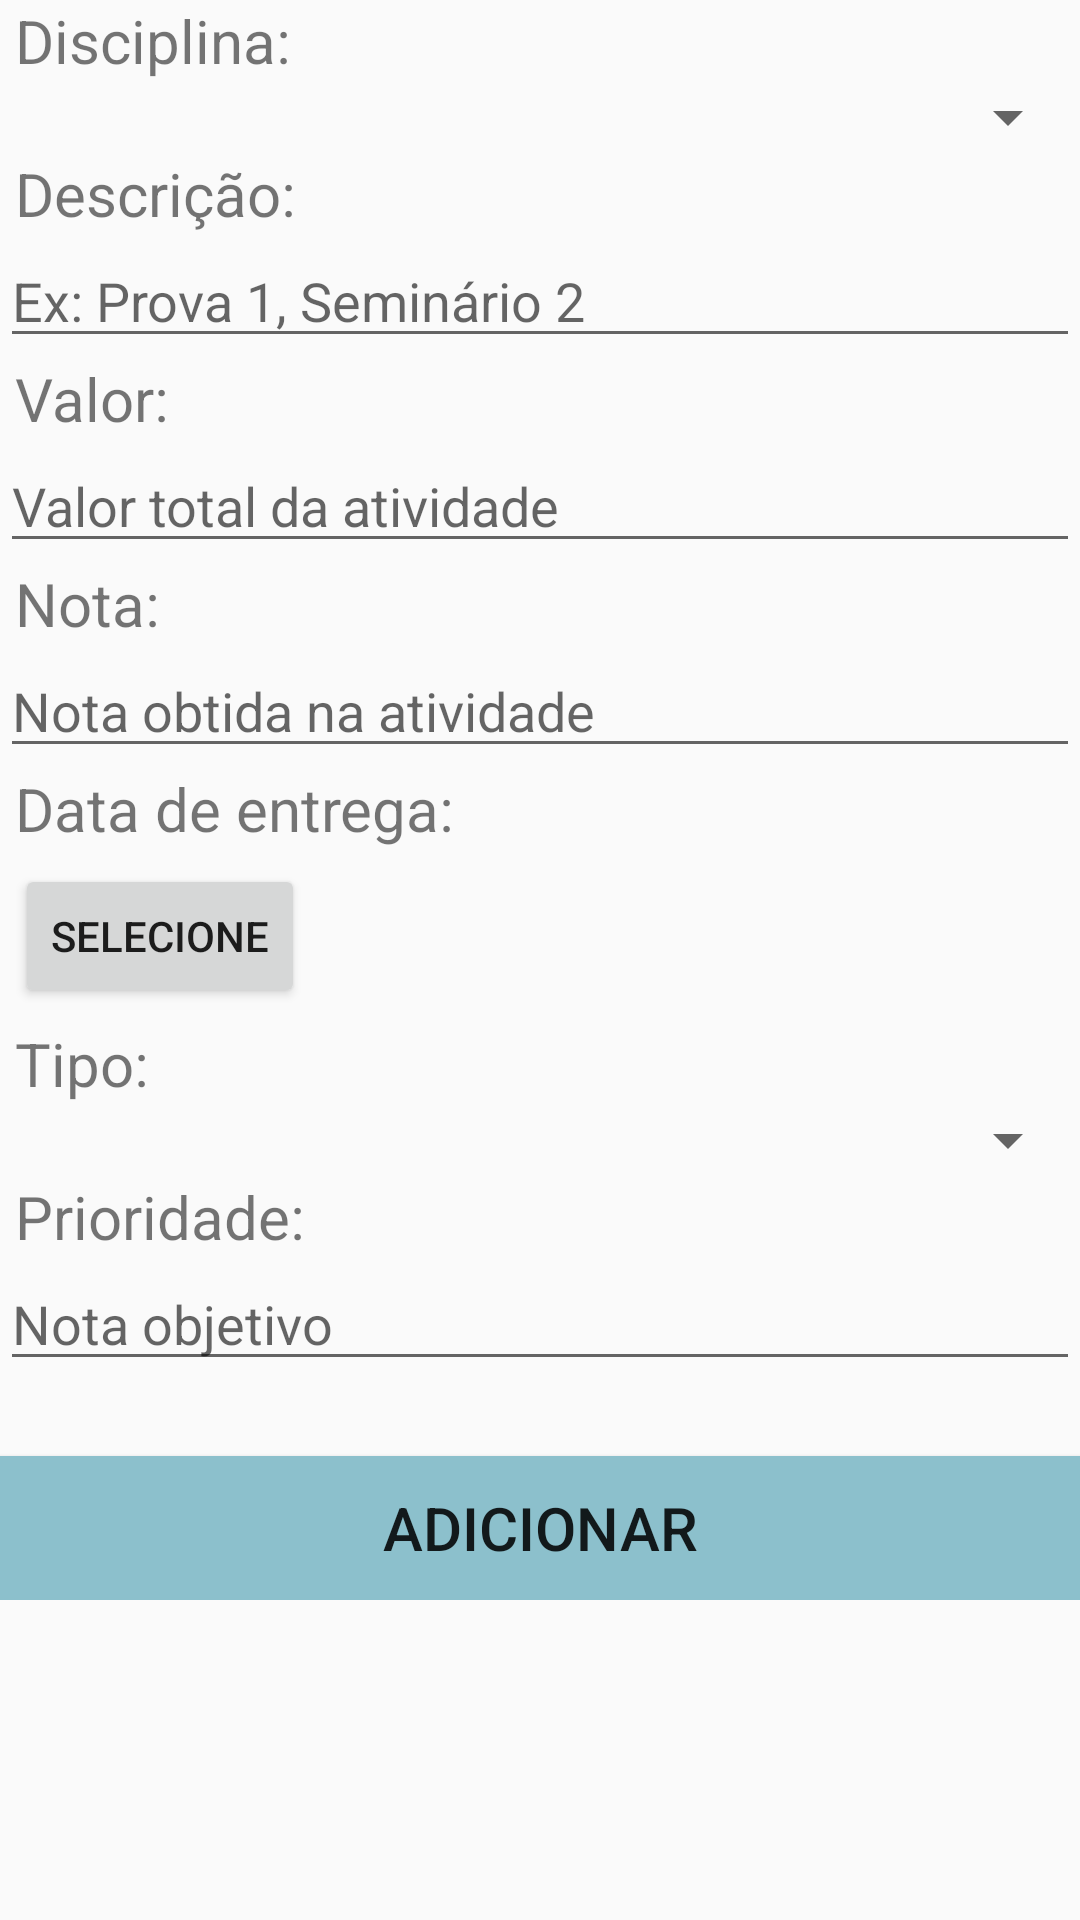

Layout XML and referenced resources for this Android screen:
<!-- AndroidManifest.xml: application theme MyTheme -->
<!-- res/layout/activity_add_tarefa.xml -->
<?xml version="1.0" encoding="utf-8"?>
<ScrollView xmlns:android="http://schemas.android.com/apk/res/android"
    android:layout_width="match_parent"
    android:layout_height="match_parent"
    android:scrollbars="vertical">
    <LinearLayout xmlns:android="http://schemas.android.com/apk/res/android"
        xmlns:app="http://schemas.android.com/apk/res-auto"
        xmlns:tools="http://schemas.android.com/tools"
        android:layout_width="match_parent"
        android:layout_height="match_parent"
        tools:context="br.ufop.ControleAcademico.main.tarefa.AddTarefaActivity"
        android:orientation="vertical">
        <TextView
            android:layout_width="match_parent"
            android:layout_height="wrap_content"
            android:text="Disciplina:"
            android:layout_marginLeft="5dp"
            android:textSize="20dp"/>
        <Spinner
            android:layout_width="match_parent"
            android:layout_height="wrap_content"
            android:id="@+id/spNomeDisciplina"
            android:scrollbarSize="80dp"></Spinner>
        <TextView
            android:layout_width="wrap_content"
            android:layout_height="wrap_content"
            android:text="Descrição:"
            android:layout_marginLeft="5dp"
            android:textSize="20dp"/>
        <EditText
            android:layout_width="match_parent"
            android:layout_height="wrap_content"
            android:id="@+id/etDescricao"
            android:hint="Ex: Prova 1, Seminário 2"/>
        <TextView
            android:layout_width="wrap_content"
            android:layout_height="wrap_content"
            android:text="Valor:"
            android:layout_marginLeft="5dp"
            android:textSize="20dp"/>
        <EditText
            android:layout_width="match_parent"
            android:layout_height="wrap_content"
            android:id="@+id/etValor"
            android:inputType="numberDecimal"
            android:hint="Valor total da atividade"/>
        <TextView
            android:layout_width="wrap_content"
            android:layout_height="wrap_content"
            android:text="Nota:"
            android:layout_marginLeft="5dp"
            android:textSize="20dp"/>
        <EditText
            android:layout_width="match_parent"
            android:layout_height="wrap_content"
            android:id="@+id/etNota"
            android:inputType="numberDecimal"
            android:hint="Nota obtida na atividade"/>
        <TextView
            android:layout_width="wrap_content"
            android:layout_height="wrap_content"
            android:text="Data de entrega:"
            android:layout_marginLeft="5dp"
            android:textSize="20dp"/>
        <Button
            android:layout_width="wrap_content"
            android:layout_height="wrap_content"
            android:id="@+id/btDataEntrega"
            android:layout_margin="5dp"
            android:text="Selecione"
            android:onClick="clickDataEntrega"/>
        <TextView
            android:layout_width="wrap_content"
            android:layout_height="wrap_content"
            android:text="Tipo:"
            android:layout_marginLeft="5dp"
            android:textSize="20dp"/>
        <Spinner
            android:layout_width="match_parent"
            android:layout_height="wrap_content"
            android:id="@+id/spTipoTarefa"
            android:scrollbarSize="80dp"></Spinner>
        <TextView
            android:layout_width="wrap_content"
            android:layout_height="wrap_content"
            android:text="Prioridade:"
            android:layout_marginLeft="5dp"
            android:textSize="20dp"/>
        <EditText
            android:layout_width="match_parent"
            android:layout_height="wrap_content"
            android:id="@+id/etPrioridade"
            android:inputType="numberDecimal"
            android:hint="Nota objetivo"/>
        <Button
            android:layout_width="match_parent"
            android:layout_height="wrap_content"
            android:text="Adicionar"
            android:background="#8CC0CC"
            android:layout_marginTop="25dp"
            android:textSize="20dp"
            android:onClick="adicionar"/>
    </LinearLayout>
</ScrollView>
<!-- resources referenced by this layout -->
<resources>
  <style name="MyTheme" parent="Theme.AppCompat.Light.DarkActionBar">
          
          <item name="colorPrimary">@color/colorPrimary</item>
          <item name="colorPrimaryDark">@color/colorPrimaryDark</item>
          <item name="colorAccent">#696969</item>
      </style>
  <!-- not gathered from this repository: default colours our renderer supplied (Android Studio template values) -->
  <color name="colorPrimary">#FF6200EE</color>
  <color name="colorPrimaryDark">#FF3700B3</color>
</resources>
